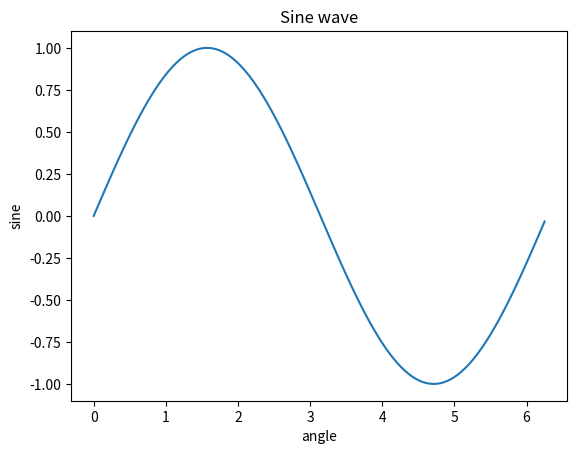

The matplotlib source for this figure:
# -*- coding: utf-8 -*-
"""Sin wave(math,numpy).ipynb

Automatically generated by Colaboratory.

Original file is located at
    https://colab.research.google.com/<link-removed>
"""

import matplotlib.pyplot as plt

import numpy as np
import math

x= np.arange(0 , math.pi*2 , 0.05)
y = np.sin(x)

plt.plot(x,y)
plt.xlabel('angle')
plt.ylabel('sine')
plt.title('Sine wave')

plt.show()

"""#matplotlib.pyplot"""